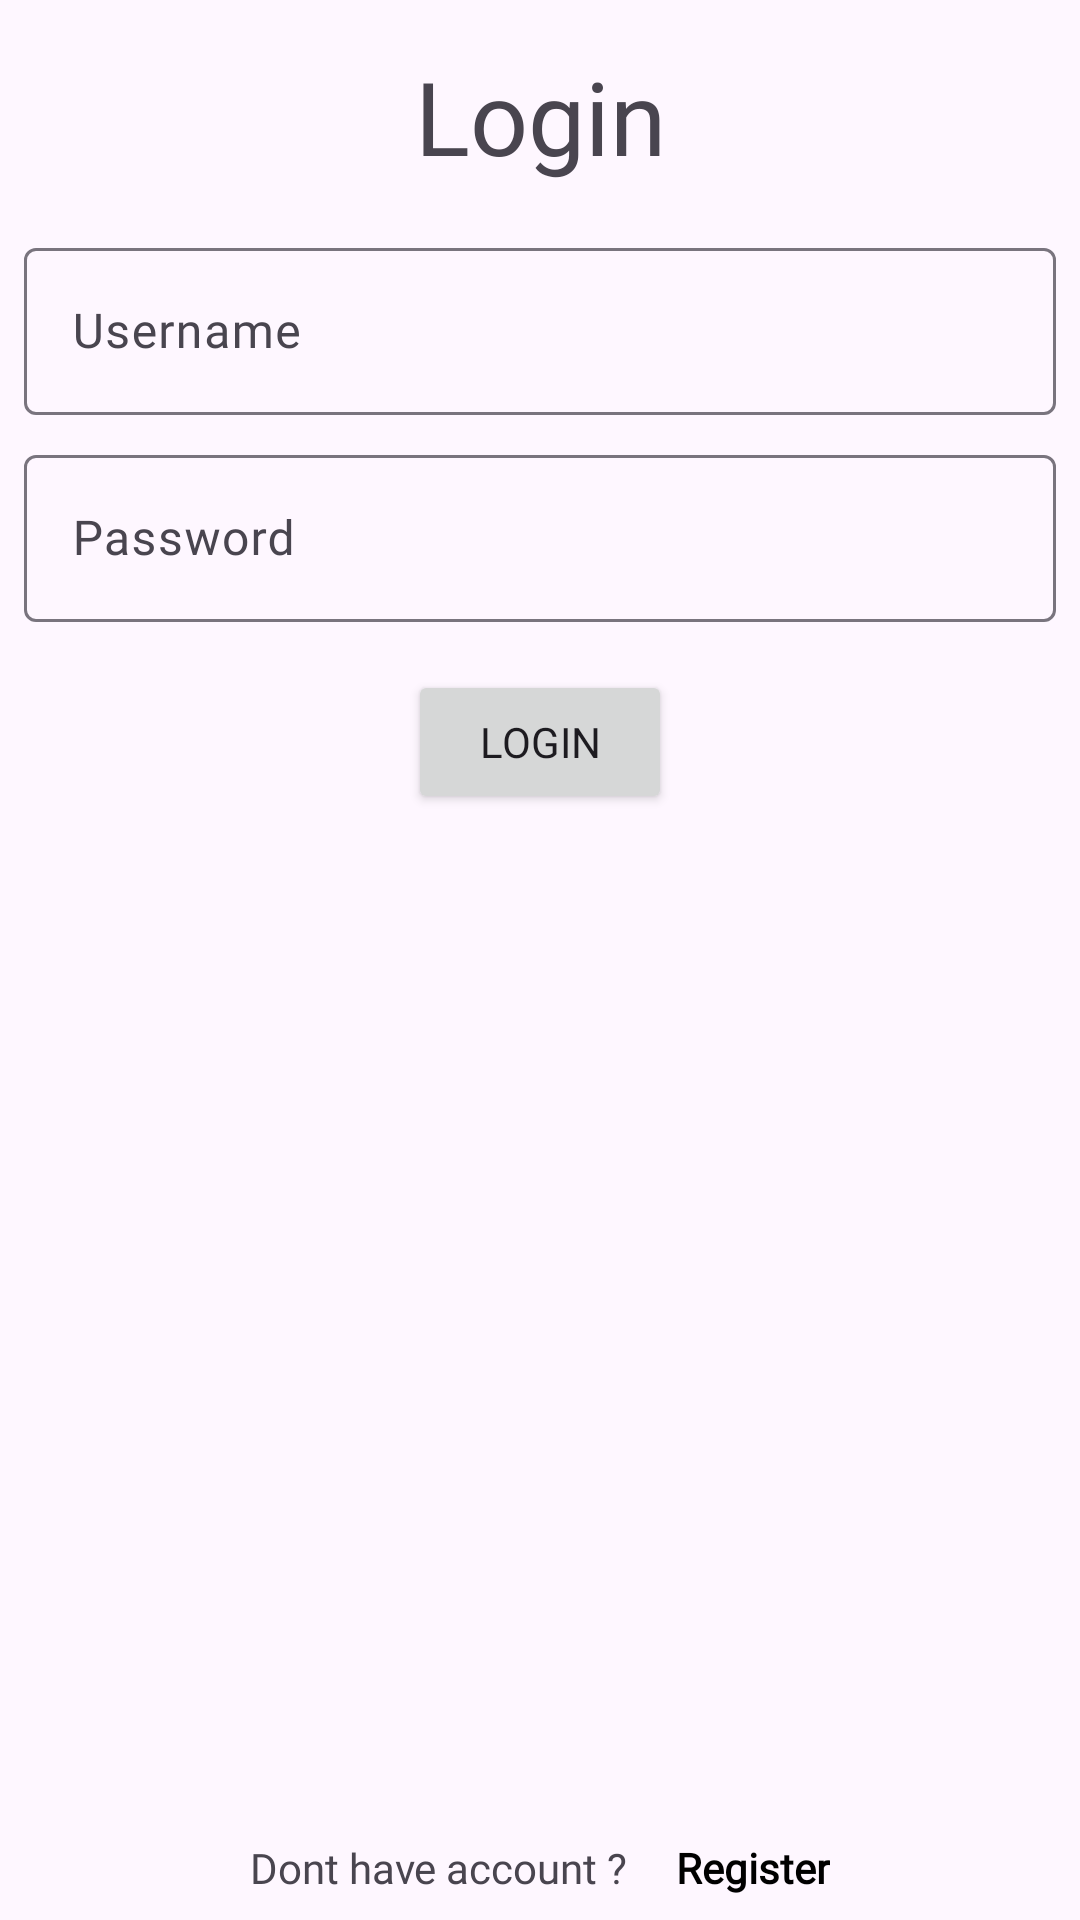

Android layout source for this screen:
<!-- AndroidManifest.xml: application theme Theme.Salon -->
<!-- res/layout/activity_main.xml -->
<?xml version="1.0" encoding="utf-8"?>
<androidx.constraintlayout.widget.ConstraintLayout xmlns:android="http://schemas.android.com/apk/res/android"
    xmlns:app="http://schemas.android.com/apk/res-auto"
    xmlns:tools="http://schemas.android.com/tools"
    android:layout_width="match_parent"
    android:layout_height="match_parent"
    tools:context=".MainActivity">

    <com.google.android.material.textfield.TextInputLayout
        android:id="@+id/textInputLayout"
        android:layout_width="0dp"
        android:layout_height="wrap_content"
        android:layout_marginStart="8dp"
        android:layout_marginTop="16dp"
        android:layout_marginEnd="8dp"
        app:layout_constraintEnd_toEndOf="parent"
        app:layout_constraintStart_toStartOf="parent"
        app:layout_constraintTop_toBottomOf="@+id/textView">

        <com.google.android.material.textfield.TextInputEditText
            android:id="@+id/username_edt"
            android:layout_width="match_parent"
            android:layout_height="wrap_content"
            android:fontFamily="@font/judson"
            android:hint="Username" />
    </com.google.android.material.textfield.TextInputLayout>

    <TextView
        android:id="@+id/textView"
        android:layout_width="wrap_content"
        android:layout_height="wrap_content"
        android:layout_marginTop="16dp"
        android:fontFamily="@font/rammetto_one"
        android:text="Login"
        android:textSize="34sp"
        app:layout_constraintEnd_toEndOf="parent"
        app:layout_constraintStart_toStartOf="parent"
        app:layout_constraintTop_toTopOf="parent" />

    <com.google.android.material.textfield.TextInputLayout
        android:id="@+id/textInputLayout2"
        android:layout_width="0dp"
        android:layout_height="wrap_content"
        android:layout_marginStart="8dp"
        android:layout_marginTop="8dp"
        android:layout_marginEnd="8dp"
        app:layout_constraintEnd_toEndOf="parent"
        app:layout_constraintStart_toStartOf="parent"
        app:layout_constraintTop_toBottomOf="@+id/textInputLayout">

        <com.google.android.material.textfield.TextInputEditText
            android:id="@+id/password_edt"
            android:layout_width="match_parent"
            android:layout_height="wrap_content"
            android:fontFamily="@font/judson"
            android:hint="Password"
            android:inputType="textPassword" />
    </com.google.android.material.textfield.TextInputLayout>

    <Button
        android:id="@+id/login_btn"
        android:layout_width="wrap_content"
        android:layout_height="wrap_content"
        android:layout_marginTop="16dp"
        android:fontFamily="@font/judson"
        android:text="Login"
        app:layout_constraintEnd_toEndOf="parent"
        app:layout_constraintStart_toStartOf="parent"
        app:layout_constraintTop_toBottomOf="@+id/textInputLayout2" />

    <TextView
        android:id="@+id/textView2"
        android:layout_width="wrap_content"
        android:layout_height="wrap_content"
        android:layout_marginBottom="8dp"
        android:fontFamily="@font/judson"
        android:text="Dont have account ?"
        app:layout_constraintBottom_toBottomOf="parent"
        app:layout_constraintEnd_toStartOf="@+id/register_text"
        app:layout_constraintHorizontal_bias="0.5"
        app:layout_constraintHorizontal_chainStyle="packed"
        app:layout_constraintStart_toStartOf="parent" />

    <TextView
        android:id="@+id/register_text"
        android:layout_width="wrap_content"
        android:layout_height="wrap_content"
        android:layout_marginStart="16dp"
        android:fontFamily="@font/judson"
        android:text="Register"
        android:textColor="@color/black"
        android:textStyle="bold"
        app:layout_constraintBottom_toBottomOf="@+id/textView2"
        app:layout_constraintEnd_toEndOf="parent"
        app:layout_constraintHorizontal_bias="0.5"
        app:layout_constraintStart_toEndOf="@+id/textView2"
        app:layout_constraintTop_toTopOf="@+id/textView2" />
</androidx.constraintlayout.widget.ConstraintLayout>
<!-- resources referenced by this layout -->
<resources>
  <style name="Theme.Salon" parent="Base.Theme.Salon" />
  <style name="Base.Theme.Salon" parent="Theme.Material3.DayNight.NoActionBar">
          
          <item name="colorPrimary">#FF9800</item>
          <item name="colorSecondaryContainer">@color/white</item>
      </style>
  <!-- not gathered from this repository: default colours our renderer supplied (Android Studio template values) -->
  <color name="black">#FF000000</color>
  <color name="white">#FFFFFFFF</color>
</resources>
